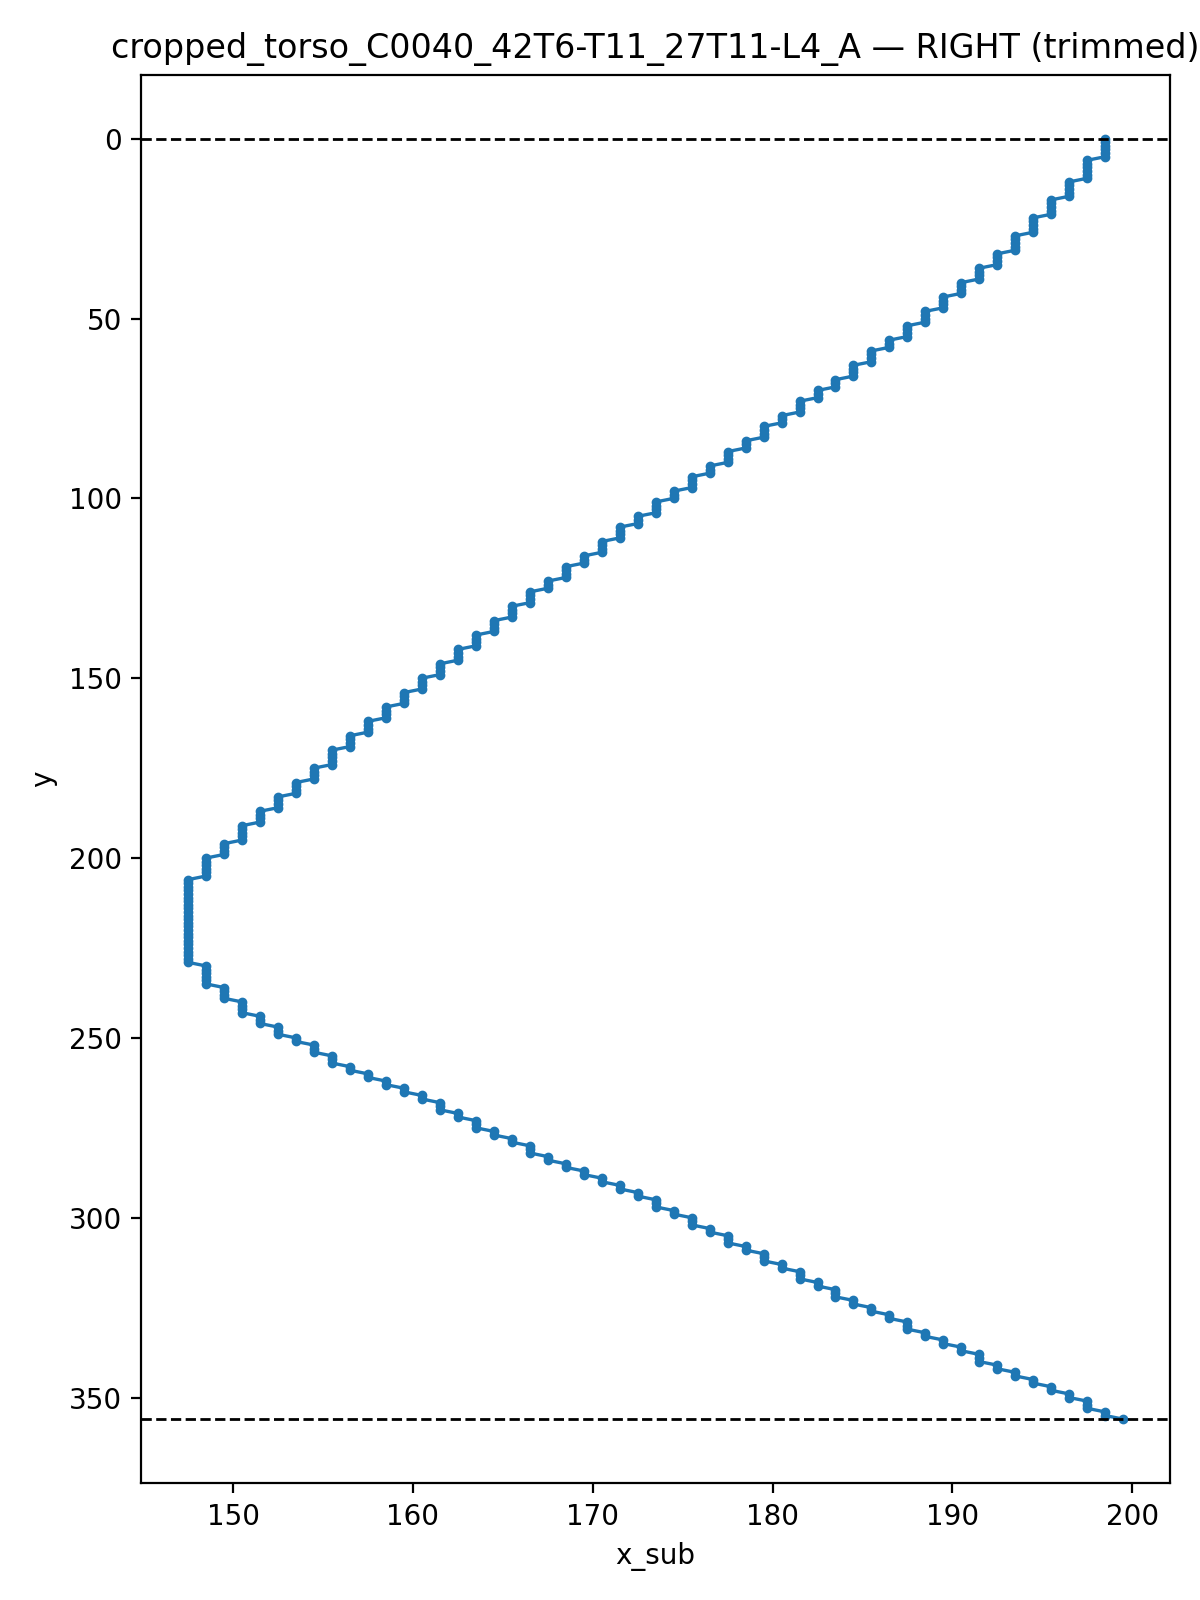

The table this chart was drawn from, first rows:
y, x_sub
0.0, 198.5
1.0, 198.5
2.0, 198.5
3.0, 198.5
4.0, 198.5
5.0, 198.5
6.0, 197.5
7.0, 197.5
8.0, 197.5
9.0, 197.5
10.0, 197.5
11.0, 197.5
12.0, 196.5
13.0, 196.5
14.0, 196.5
15.0, 196.5
16.0, 196.5
17.0, 195.5
18.0, 195.5
19.0, 195.5
20.0, 195.5
21.0, 195.5
22.0, 194.5
23.0, 194.5
24.0, 194.5
25.0, 194.5
26.0, 194.5
27.0, 193.5
28.0, 193.5
29.0, 193.5
30.0, 193.5
31.0, 193.5
32.0, 192.5
33.0, 192.5
34.0, 192.5
35.0, 192.5
36.0, 191.5
37.0, 191.5
38.0, 191.5
39.0, 191.5
40.0, 190.5
41.0, 190.5
42.0, 190.5
43.0, 190.5
44.0, 189.5
45.0, 189.5
46.0, 189.5
47.0, 189.5
48.0, 188.5
49.0, 188.5
50.0, 188.5
51.0, 188.5
52.0, 187.5
53.0, 187.5
54.0, 187.5
55.0, 187.5
56.0, 186.5
57.0, 186.5
58.0, 186.5
59.0, 185.5
... 297 more rows
